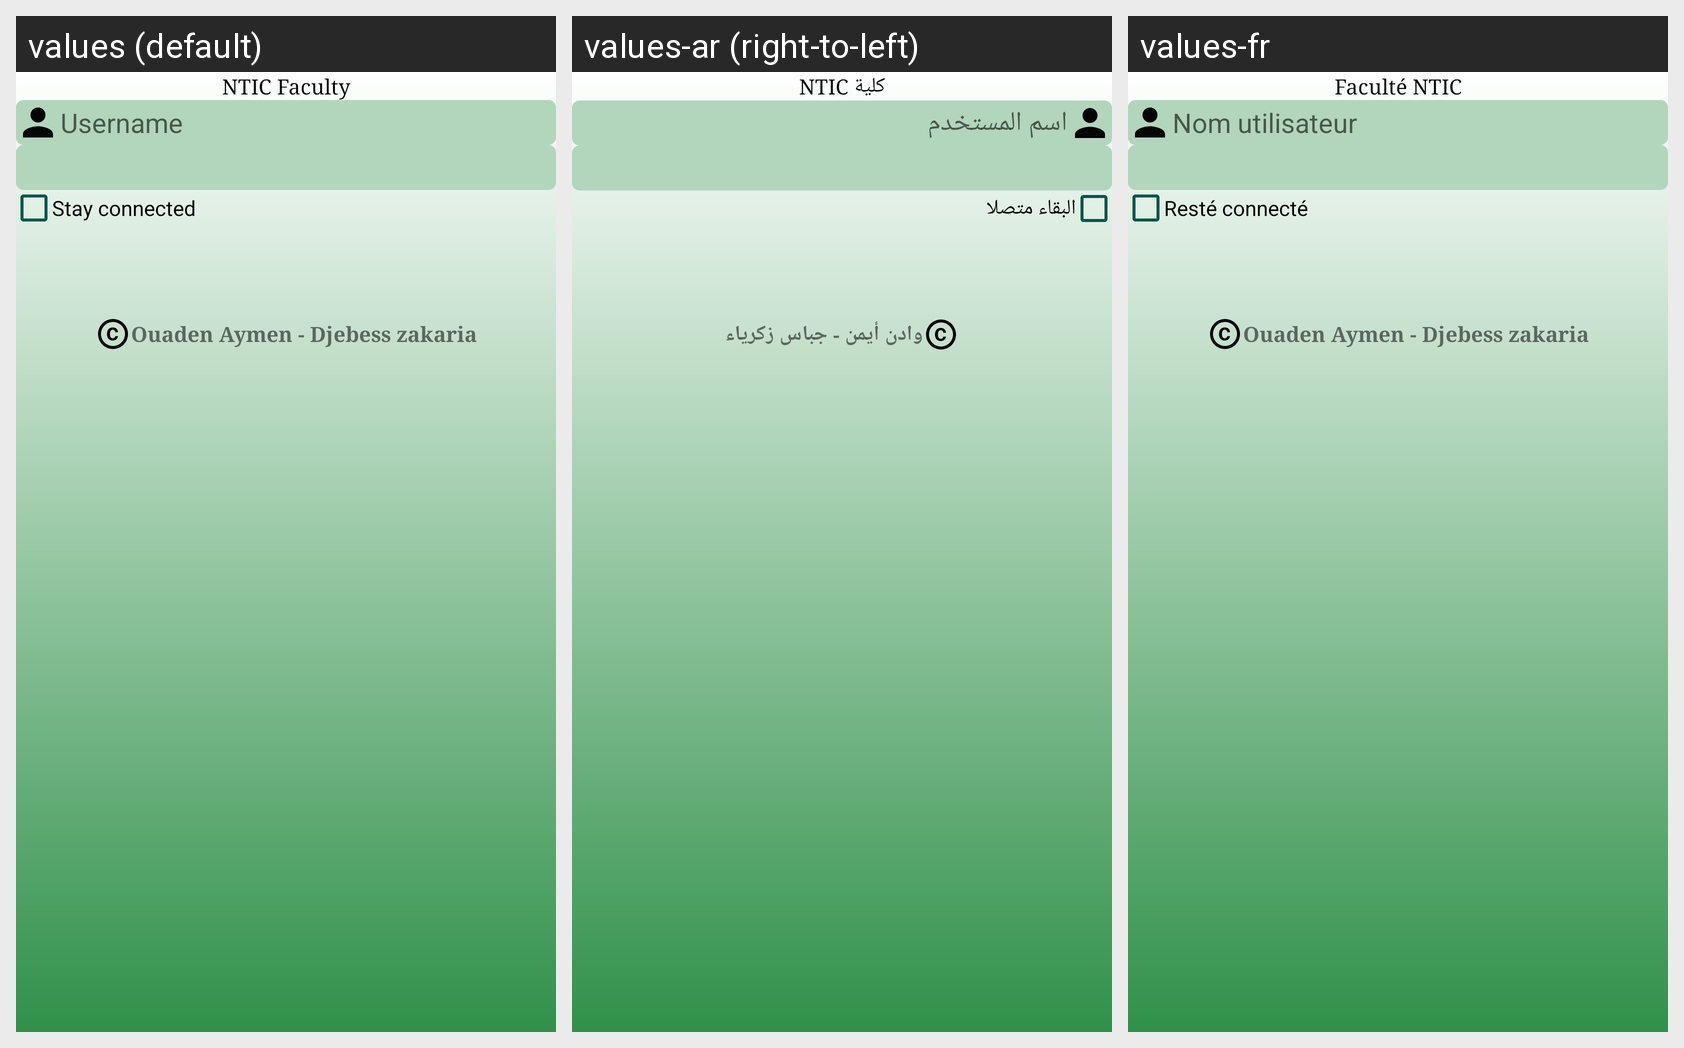

Strings drawn on this Android screen and how each of the app's shown locales translates them:
Android screen res/layout/login.xml rendered under 3 locales, left to right: values (default), values-ar (right-to-left), values-fr. Device: Nexus 5 (rendered at 1080×1920; each locale shown at half size, 540×960, under a caption strip naming it); theme AppTheme.
Strings drawn on this screen, with the default value and each locale's value (text and hints the layout hard-codes, and strings that could not be matched under every locale, appear in the picture but are not listed):

user
  values: Username
  values-ar: اسم المستخدم
  values-fr: Nom utilisateur

cnct
  values: Stay connected
  values-ar: البقاء متصلا
  values-fr: Resté connecté

copyright1
  values: Ouaden Aymen - Djebess zakaria
  values-ar: وادن أيمن - جباس زكرياء
  values-fr: Ouaden Aymen - Djebess zakaria
